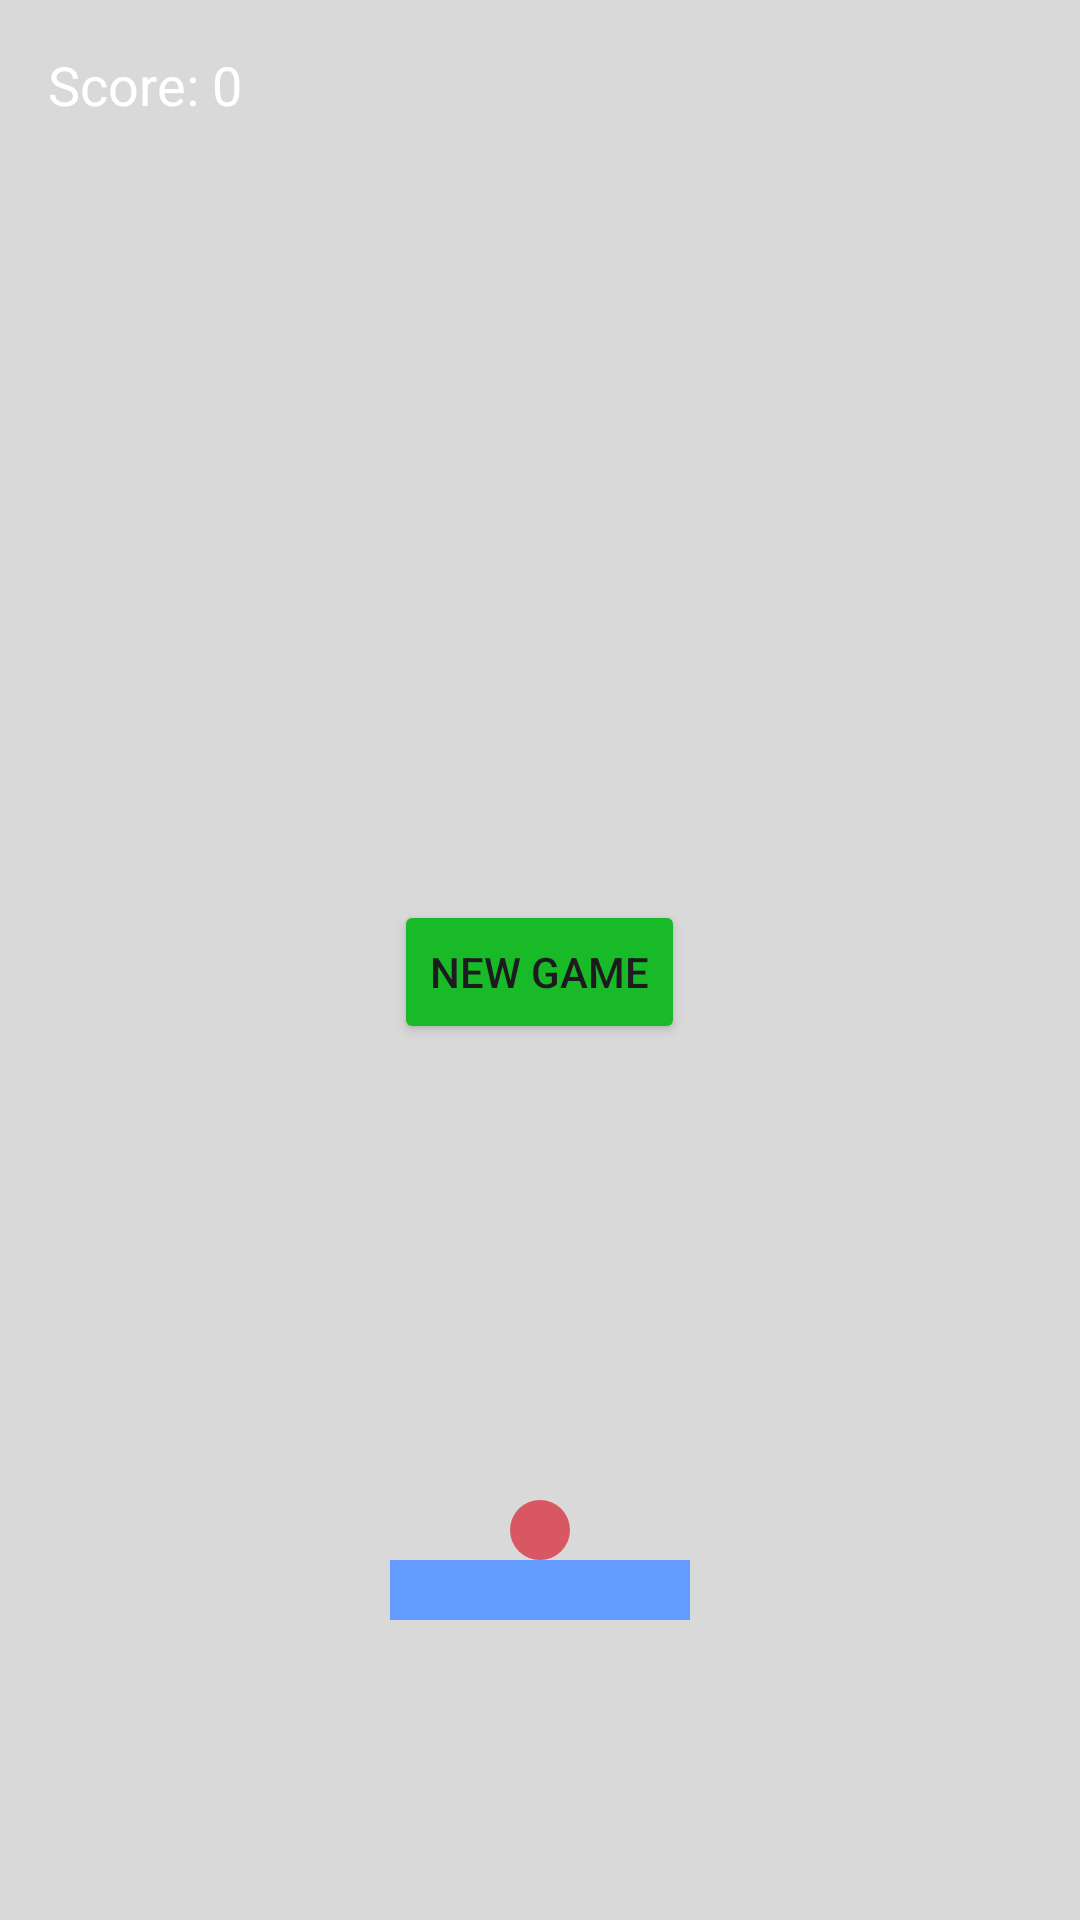

Layout XML and referenced resources for this Android screen:
<!-- AndroidManifest.xml: application theme Theme.Olacak -->
<!-- res/layout/activity_brick_braker.xml -->
<?xml version="1.0" encoding="utf-8"?>
<RelativeLayout xmlns:android="http://schemas.android.com/apk/res/android"
    xmlns:tools="http://schemas.android.com/tools"
    android:id="@+id/container"
    android:layout_width="match_parent"
    android:layout_height="match_parent"
    android:background="@color/btn_white"
    tools:context=".BrickBrakerActivity">

    <TextView
        android:id="@+id/scoreText"
        android:layout_width="wrap_content"
        android:layout_height="wrap_content"
        android:layout_alignParentStart="true"
        android:layout_alignParentTop="true"
        android:layout_margin="16dp"
        android:text="Score: 0"
        android:textColor="@android:color/white"
        android:textSize="18sp" />


    <RelativeLayout
        android:layout_width="match_parent"
        android:layout_height="match_parent"
        android:layout_marginTop="100dp"
        android:layout_marginBottom="100dp"
        android:background="@color/btn_white">


        <View
            android:id="@+id/paddle"
            android:layout_width="100dp"
            android:layout_height="20dp"
            android:layout_alignParentBottom="true"
            android:layout_centerHorizontal="true"
            android:background="#639BFF" />

        <View
            android:id="@+id/ball"
            android:layout_width="20dp"
            android:layout_height="20dp"
            android:layout_above="@id/paddle"
            android:layout_centerHorizontal="true"
            android:background="@drawable/circle_background" />

        <LinearLayout
            android:id="@+id/brickContainer"
            android:layout_width="match_parent"
            android:layout_height="match_parent"
            android:layout_above="@id/ball"
            android:layout_marginBottom="20dp"
            android:orientation="vertical" />

        <Button
            android:id="@+id/newgame"
            android:layout_width="wrap_content"
            android:layout_height="wrap_content"
            android:layout_centerHorizontal="true"
            android:layout_marginTop="200dp"
            android:backgroundTint="#18BA28"
            android:text="New Game">

        </Button>

    </RelativeLayout>


</RelativeLayout>
<!-- resources referenced by this layout -->
<resources>
  <color name="btn_white">#D9D9D9</color>
  <!-- drawable circle_background (drawable) -->
  <shape xmlns:android="http://schemas.android.com/apk/res/android">
      <solid android:color="#d95763"/>
      <corners android:radius="10dp"/>
  </shape>
  <style name="Theme.Olacak" parent="Theme.MaterialComponents.DayNight.DarkActionBar">
          
  
  
      </style>
</resources>
